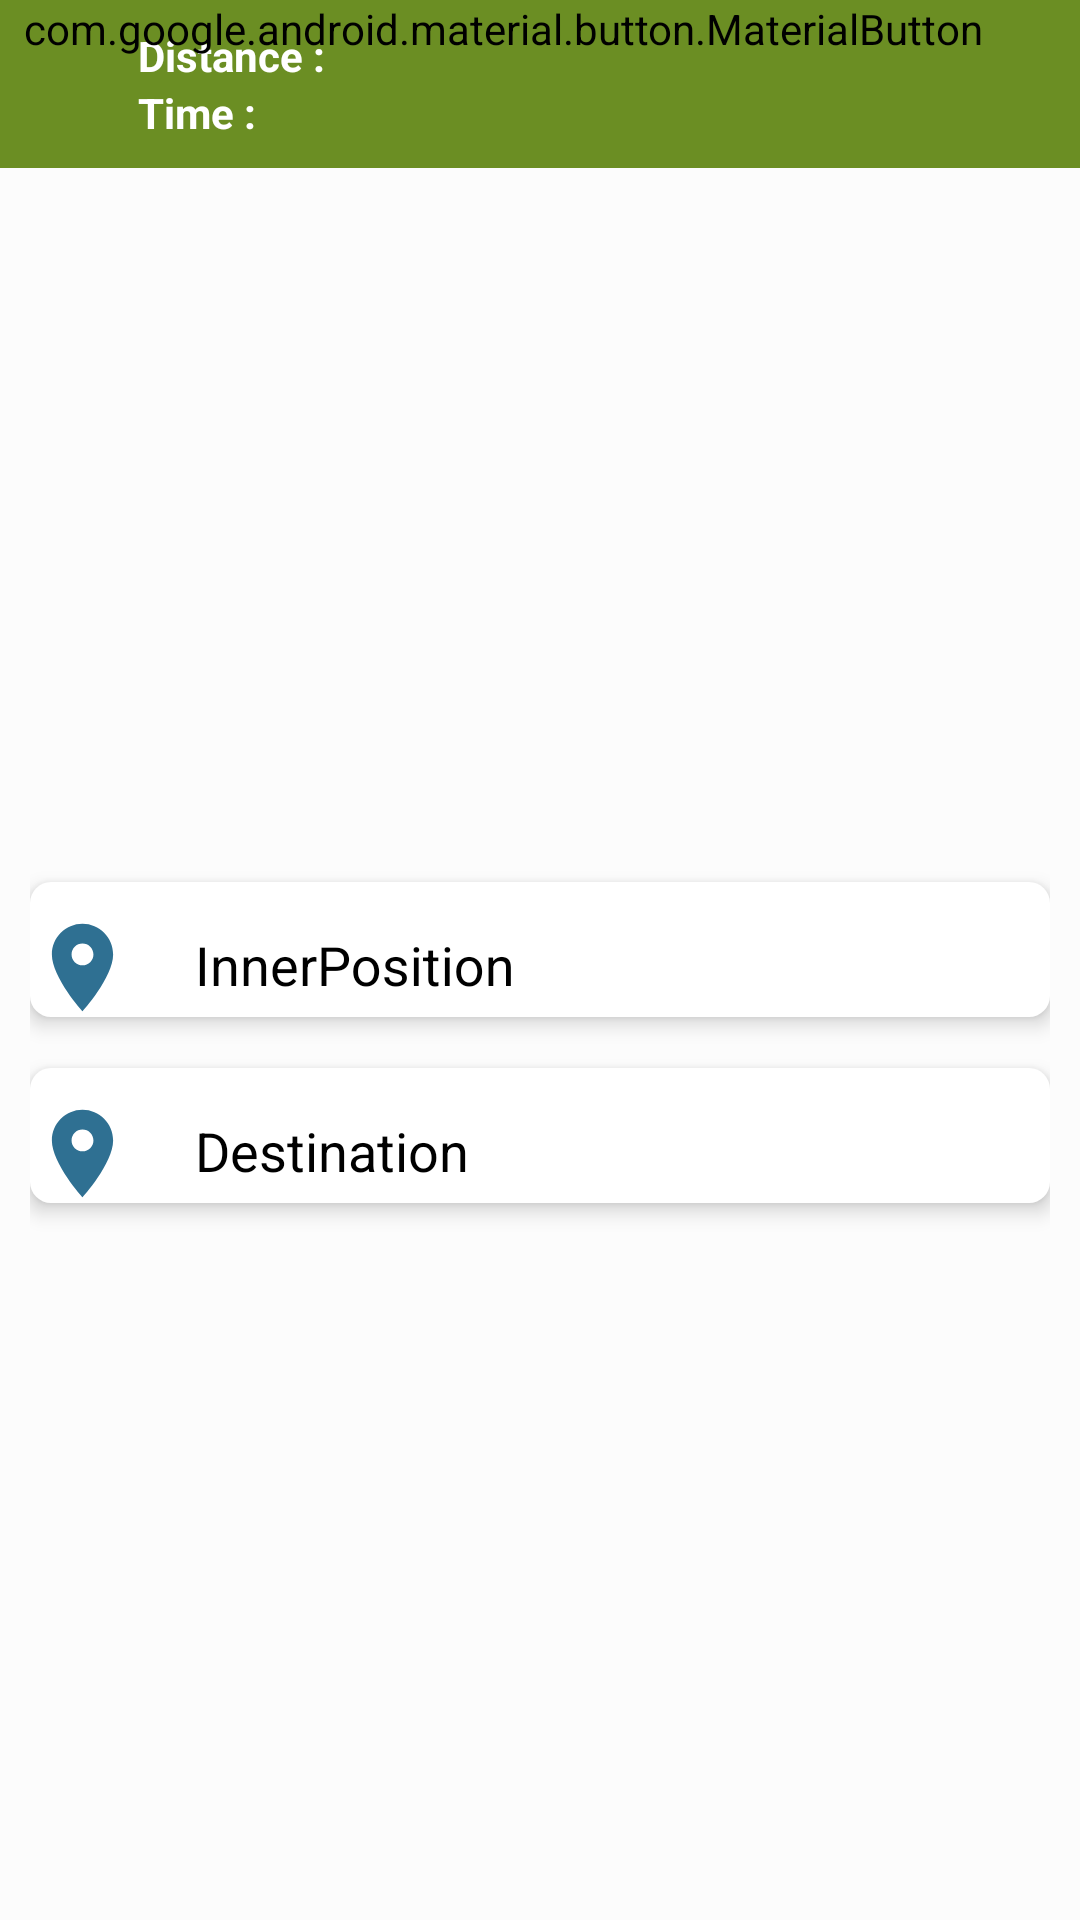

Android layout source for this screen:
<!-- AndroidManifest.xml: application theme AppTheme -->
<!-- res/layout/bottom_sheet.xml -->
<?xml version="1.0" encoding="utf-8"?>
<LinearLayout
        xmlns:android="http://schemas.android.com/apk/res/android"
        xmlns:app="http://schemas.android.com/apk/res-auto"
        android:id="@+id/bottom_sheet"
        android:layout_width="match_parent"
        android:layout_height="200dp"
        android:background="?attr/backgroundcolor"
        android:orientation="vertical"
        app:behavior_peekHeight="?actionBarSize"
        app:layout_behavior="com.google.android.material.bottomsheet.BottomSheetBehavior">

    <RelativeLayout
            android:layout_width="match_parent"
            android:layout_height="?actionBarSize"
            android:background="@color/olive_drab"
            android:paddingEnd="8dp"
            android:paddingStart="8dp">
        <ToggleButton
                android:id="@+id/toggleButton"
                android:text=""
                android:textOn=""
                android:textOff=""
                android:layout_alignParentStart="true"
                android:layout_centerVertical="true"
                android:layout_marginEnd="8dp"
                android:layout_width="30dp"
                android:layout_height="30dp"
                android:background="@drawable/tb_up_down"/>
        <LinearLayout
                android:layout_width="wrap_content"
                android:layout_height="wrap_content"
                android:layout_toEndOf="@id/toggleButton"
                android:layout_centerVertical="true"
                android:orientation="vertical">
            <LinearLayout
                    android:layout_width="wrap_content"
                    android:layout_height="wrap_content">
                <TextView
                        android:layout_width="wrap_content"
                        android:layout_height="wrap_content"
                        android:textStyle="bold"
                        android:textColor="@android:color/white"
                        android:text="@string/distance"/>
                <TextView
                        android:id="@+id/tv_distance"
                        android:textStyle="bold"
                        android:textColor="@android:color/white"
                        android:layout_width="wrap_content"
                        android:layout_height="wrap_content"/>
            </LinearLayout>
            <LinearLayout
                    android:layout_width="wrap_content"
                    android:layout_height="wrap_content">
                <TextView
                        android:layout_width="wrap_content"
                        android:layout_height="wrap_content"
                        android:textStyle="bold"
                        android:textColor="@android:color/white"
                        android:text="@string/time"/>
                <TextView
                        android:id="@+id/tv_duration"
                        android:textStyle="bold"
                        android:textColor="@android:color/white"
                        android:layout_width="wrap_content"
                        android:layout_height="wrap_content"/>
            </LinearLayout>
        </LinearLayout>
        <LinearLayout
                android:layout_width="wrap_content"
                android:layout_height="wrap_content"
                android:orientation="horizontal"
                android:layout_alignParentEnd="true"
                android:layout_centerVertical="true">
            <com.google.android.material.button.MaterialButton
                    android:id="@+id/btn_driving"
                    style="@style/Widget.MaterialComponents.FloatingActionButton"
                    android:backgroundTint="#00ffffff"
                    android:textColor="@color/button_selector"
                    android:textStyle="bold"
                    android:layout_marginRight="15dp"
                    android:layout_width="wrap_content"
                    android:layout_height="wrap_content"
                    android:text="DRIVE"/>
            <com.google.android.material.button.MaterialButton
                    android:id="@+id/btn_walking"
                    style="@style/Widget.MaterialComponents.FloatingActionButton"
                    android:backgroundTint="#00ffffff"
                    android:textColor="@color/button_selector"
                    android:textStyle="bold"
                    android:layout_marginRight="15dp"
                    android:layout_width="wrap_content"
                    android:layout_height="wrap_content"
                    android:text="WALK"/>
        </LinearLayout>
    </RelativeLayout>
    <LinearLayout
            android:layout_width="match_parent"
            android:layout_height="match_parent"
            android:gravity="center_vertical"
            android:layout_marginLeft="10dp"
            android:layout_marginRight="10dp"
            android:orientation="vertical">
        <com.google.android.material.textfield.TextInputLayout
                android:layout_width="match_parent"
                android:layout_height="wrap_content"
                android:layout_marginTop="8dp"
                android:elevation="4dp"
                android:textColorHint="?attr/tintcolor"
                android:background="@drawable/rounded2"
                android:layout_marginBottom="8dp">
            <EditText
                    android:id="@+id/edt_duration"
                    android:layout_width="match_parent"
                    android:layout_height="wrap_content"
                    android:singleLine="true"
                    android:textColor="?attr/tintcolor"
                    android:textColorHint="?attr/tintcolor"
                    android:hint="@string/innerPosition"
                    android:drawableLeft="@drawable/ic_place"
                    android:drawablePadding="20dp"
                    android:background="@null"
                    android:inputType="textCapSentences|textPersonName"/>
        </com.google.android.material.textfield.TextInputLayout>
        <com.google.android.material.textfield.TextInputLayout
                android:layout_width="match_parent"
                android:layout_height="wrap_content"
                android:layout_marginTop="8dp"
                android:elevation="4dp"
                android:textColorHint="?attr/tintcolor"
                android:background="@drawable/rounded2"
                android:layout_marginBottom="8dp">
            <EditText
                    android:id="@+id/edt_distance"
                    android:layout_width="match_parent"
                    android:layout_height="wrap_content"
                    android:singleLine="true"
                    android:hint="@string/destination"
                    android:textColor="?attr/tintcolor"
                    android:textColorHint="?attr/tintcolor"
                    android:drawableLeft="@drawable/ic_place"
                    android:drawablePadding="20dp"
                    android:background="@null"
                    android:inputType="textCapSentences|textPersonName"/>
        </com.google.android.material.textfield.TextInputLayout>
    </LinearLayout>


</LinearLayout>
<!-- resources referenced by this layout -->
<resources>
  <color name="olive_drab">#6B8E23</color>
  <!-- drawable ic_place (drawable) -->
  <vector xmlns:android="http://schemas.android.com/apk/res/android"
          android:width="35dp"
          android:height="35dp"
          android:viewportWidth="24.0"
          android:viewportHeight="24.0">
      <path
          android:fillColor="?attr/changeTitleColor"
          android:pathData="M12,2C8.13,2 5,5.13 5,9c0,5.25 7,13 7,13s7,-7.75 7,-13c0,-3.87 -3.13,-7 -7,-7zM12,11.5c-1.38,0 -2.5,-1.12 -2.5,-2.5s1.12,-2.5 2.5,-2.5 2.5,1.12 2.5,2.5 -1.12,2.5 -2.5,2.5z"/>
  </vector>
  <!-- drawable rounded2 (drawable) -->
  <?xml version="1.0" encoding="utf-8"?>
  <layer-list xmlns:android="http://schemas.android.com/apk/res/android">
  
      <item android:bottom="3px">
          <shape android:shape="rectangle">
              <solid android:color="?attr/cardbackground" />
              <corners android:radius="7dp" />
          </shape>
      </item>
  </layer-list>
  <!-- drawable tb_up_down (drawable) -->
  <?xml version="1.0" encoding="utf-8"?>
  <selector xmlns:android="http://schemas.android.com/apk/res/android" android:enterFadeDuration="@android:integer/config_mediumAnimTime">
  
      <item android:drawable="@drawable/ic_arrow_up" android:state_checked="false" />
      <item android:drawable="@drawable/ic_arrow_down" android:state_checked="true" />
  
  </selector>
  <string name="destination">Destination</string>
  <string name="distance">Distance :</string>
  <string name="innerPosition">InnerPosition</string>
  <string name="time">Time :</string>
  <style name="AppTheme" parent="Theme.AppCompat.Light.NoActionBar">
          
          <item name="colorPrimary">#2196F3</item>
          <item name="colorPrimaryDark">#1976D2</item>
          <item name="colorAccent">@color/colorAccent</item>
          <item name="drawerArrowStyle">@style/DrawerIcon</item>
          <item name="backgroundcolor">#fcfcfc</item>
          <item name="cardbackground">#ffffff</item>
          <item name="translateBackground">#DCEDC8</item>
          <item name="textcolor">#808080</item>
          <item name="tintcolor">#000000</item>
          <item name="textGrayColor">#78909C</item>
          <item name="buttoncolor">#2196F3</item>
          <item name="sideMenuColor">#fff</item>
          <item name="android:windowAnimationStyle">@style/WindowAnimationTransition</item>
      </style>
  <color name="colorAccent">#D81B60</color>
  <style name="DrawerIcon" parent="Widget.AppCompat.DrawerArrowToggle">
          <item name="color">@color/white</item>
      </style>
  <style name="WindowAnimationTransition">
          <item name="android:windowEnterAnimation">@android:anim/fade_in</item>
          <item name="android:windowExitAnimation">@android:anim/fade_out</item>
  
      </style>
  <color name="white">#FFFFFF</color>
</resources>
